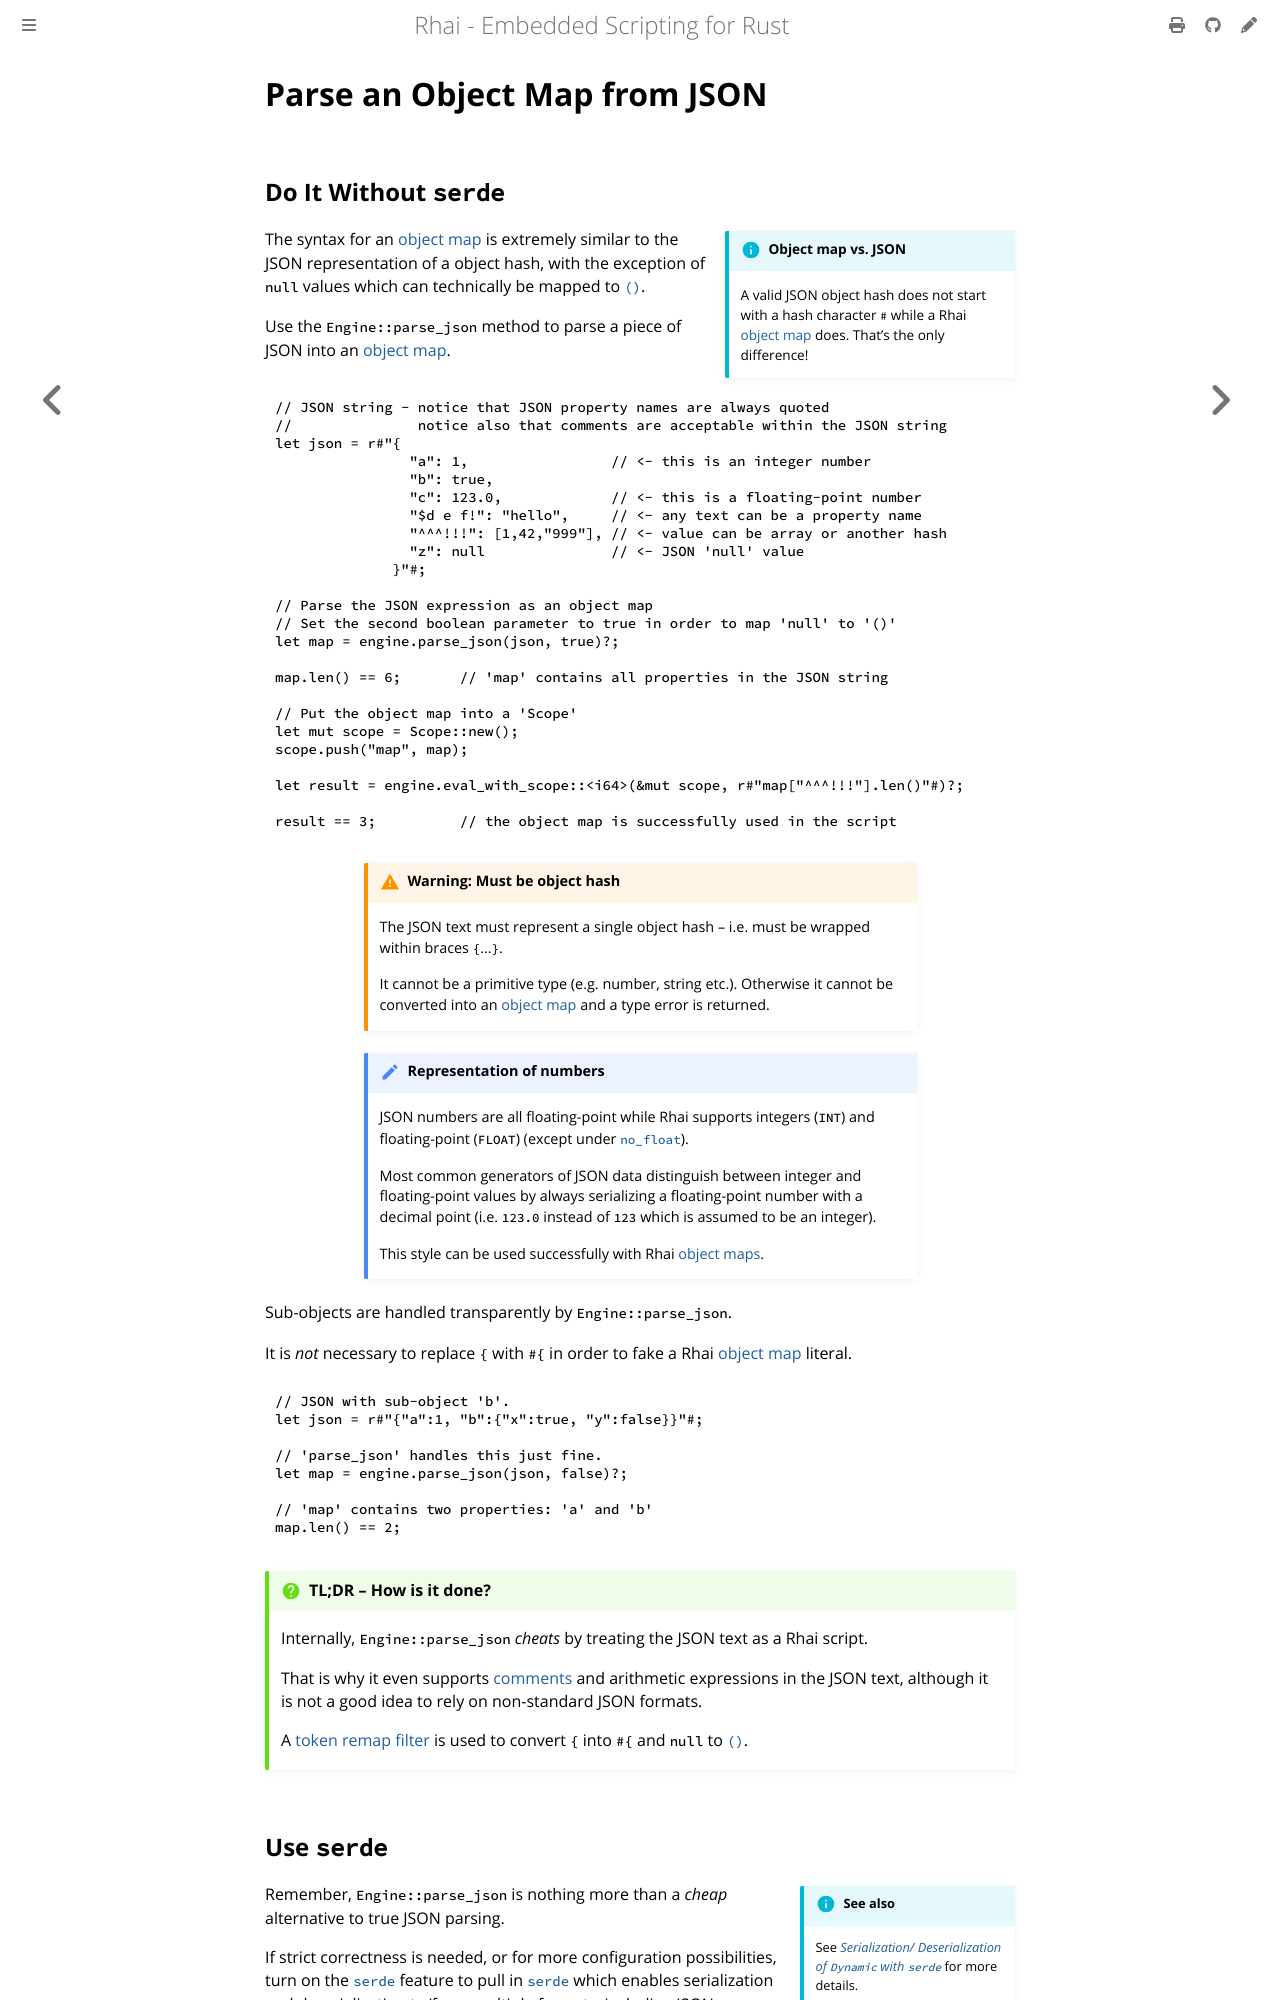

repository: rhaiscript/book · page: language/json.html · generator: mdbook

Parse an Object Map from JSON
=============================

{{#include ../links.md}}

Do It Without `serde`
---------------------

```admonish info.side.wide "Object map vs. JSON"

A valid JSON object hash does not start with a hash character `#` while a Rhai [object map] does.
That's the only difference!
```

The syntax for an [object map] is extremely similar to the JSON representation of a object hash,
with the exception of `null` values which can technically be mapped to [`()`].

Use the `Engine::parse_json` method to parse a piece of JSON into an [object map].

```rust
// JSON string - notice that JSON property names are always quoted
//               notice also that comments are acceptable within the JSON string
let json = r#"{
                "a": 1,                 // <- this is an integer number
                "b": true,
                "c": 123.0,             // <- this is a floating-point number
                "$d e f!": "hello",     // <- any text can be a property name
                "^^^!!!": [1,42,"999"], // <- value can be array or another hash
                "z": null               // <- JSON 'null' value
              }"#;

// Parse the JSON expression as an object map
// Set the second boolean parameter to true in order to map 'null' to '()'
let map = engine.parse_json(json, true)?;

map.len() == 6;       // 'map' contains all properties in the JSON string

// Put the object map into a 'Scope'
let mut scope = Scope::new();
scope.push("map", map);

let result = engine.eval_with_scope::<i64>(&mut scope, r#"map["^^^!!!"].len()"#)?;

result == 3;          // the object map is successfully used in the script
```

```admonish warning.small "Warning: Must be object hash"

The JSON text must represent a single object hash &ndash; i.e. must be wrapped within braces
`{`...`}`.

It cannot be a primitive type (e.g. number, string etc.).
Otherwise it cannot be converted into an [object map] and a type error is returned.
```

```admonish note.small "Representation of numbers"

JSON numbers are all floating-point while Rhai supports integers (`INT`) and floating-point (`FLOAT`)
(except under [`no_float`]).

Most common generators of JSON data distinguish between integer and floating-point values by always
serializing a floating-point number with a decimal point (i.e. `123.0` instead of `123` which is
assumed to be an integer).

This style can be used successfully with Rhai [object maps].
```

Sub-objects are handled transparently by `Engine::parse_json`.

It is _not_ necessary to replace `{` with `#{` in order to fake a Rhai [object map] literal.

```rust
// JSON with sub-object 'b'.
let json = r#"{"a":1, "b":{"x":true, "y":false}}"#;

// 'parse_json' handles this just fine.
let map = engine.parse_json(json, false)?;

// 'map' contains two properties: 'a' and 'b'
map.len() == 2;
```

```admonish question "TL;DR &ndash; How is it done?"

Internally, `Engine::parse_json` _cheats_ by treating the JSON text as a Rhai script.

That is why it even supports [comments] and arithmetic expressions in the JSON text,
although it is not a good idea to rely on non-standard JSON formats.

A [token remap filter] is used to convert `{` into `#{` and `null` to [`()`].
```
